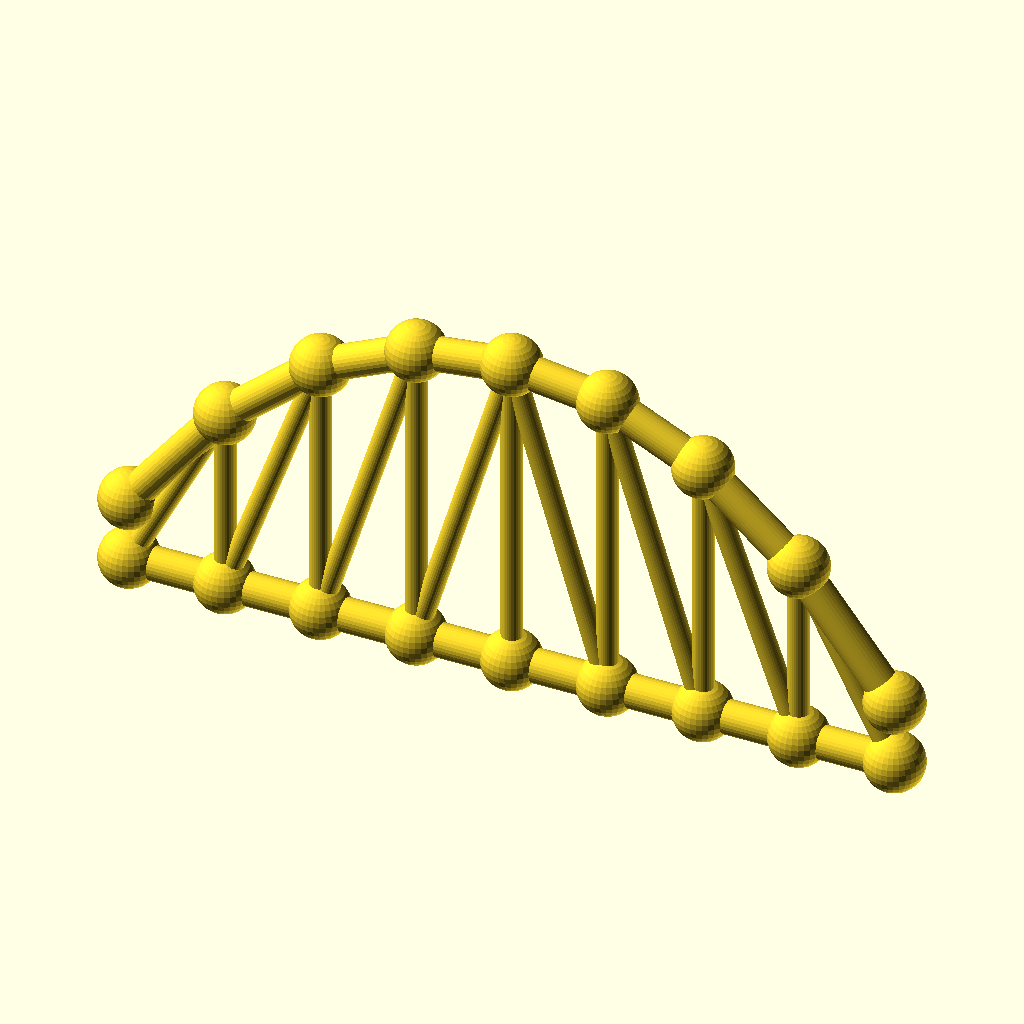
Cell 1: the model at its default parameters.
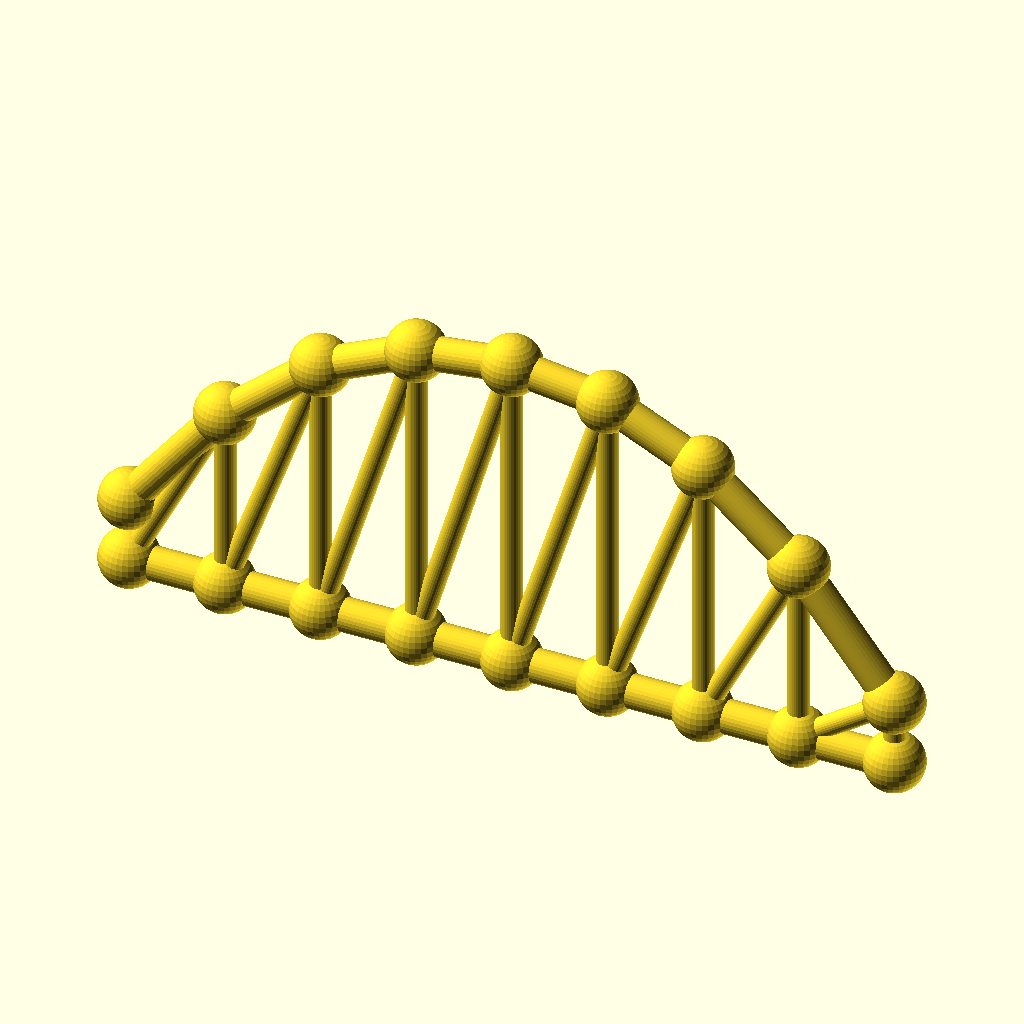
Cell 2: panels = 16 (everything else at default).
All cells are drawn from the same view direction (rotation 55°, 0°, 25°, orthographic, colour scheme Cornfield), but the view is re-fitted for each cell, so position and scale can differ between cells as well as the parameter.
The OpenSCAD source (optional_data/data/gen3/archtrusses/part_0008.scad):
$fn = 32;

// ----------------------------------------------------------------------
// Arched truss: span 176 mm, rise 59.84 mm, 8 panels
// ----------------------------------------------------------------------

// --- parameters (mm) ---
panels = 8;               // number of panels
panel_p = 22;             // panel length, X
span = 176;               // span between the end joints
rise = 59.84;             // top chord rise above the springing
camber = 14.96;           // top chord height above the bottom chord at the ends
chord_r = 3.8;            // chord member radius
diag_r = 2.4;             // diagonal radius
joint_r = 6.74;           // joint ball radius

module member(a, b, r) {
  /* rod: cylinder from joint a to joint b */
  d = b - a;
  length = norm(d);
  translate(a) rotate([0, acos(d[2] / length), atan2(d[1], d[0])])
    cylinder(h = length, r = r);
}

module joint(p, r) {
  /* ball at the joint centre */
  translate(p) sphere(r = r);
}

bottom = [[0, 0, 0], [22, 0, 0], [44, 0, 0], [66, 0, 0], [88, 0, 0], [110, 0, 0], [132, 0, 0], [154, 0, 0], [176, 0, 0]];
top = [[0, 0, 14.96], [22, 0, 43.022], [44, 0, 61.777], [66, 0, 71.966], [88, 0, 74.8], [110, 0, 71.966], [132, 0, 61.777], [154, 0, 43.022], [176, 0, 14.96]];

for (i = [0 : panels - 1]) member(bottom[i], bottom[i + 1], chord_r);
for (i = [0 : panels - 1]) member(top[i], top[i + 1], chord_r);
/* verticals */
for (i = [1 : panels - 1]) member(bottom[i], top[i], diag_r);
/* diagonals lean toward mid span */
for (i = [0 : panels - 1]) {
  if (i < panels / 2) {
    member(bottom[i], top[i + 1], diag_r);
  } else {
    member(top[i], bottom[i + 1], diag_r);
  }
}
/* joint balls */
for (i = [0 : panels]) joint(bottom[i], joint_r);
for (i = [0 : panels]) joint(top[i], joint_r);
Parameter table extracted from the source (name, type, default, range or options):
panels: number, default 8
panel_p: number, default 22
span: number, default 176
rise: number, default 59.84
camber: number, default 14.96
chord_r: number, default 3.8
diag_r: number, default 2.4
joint_r: number, default 6.74
